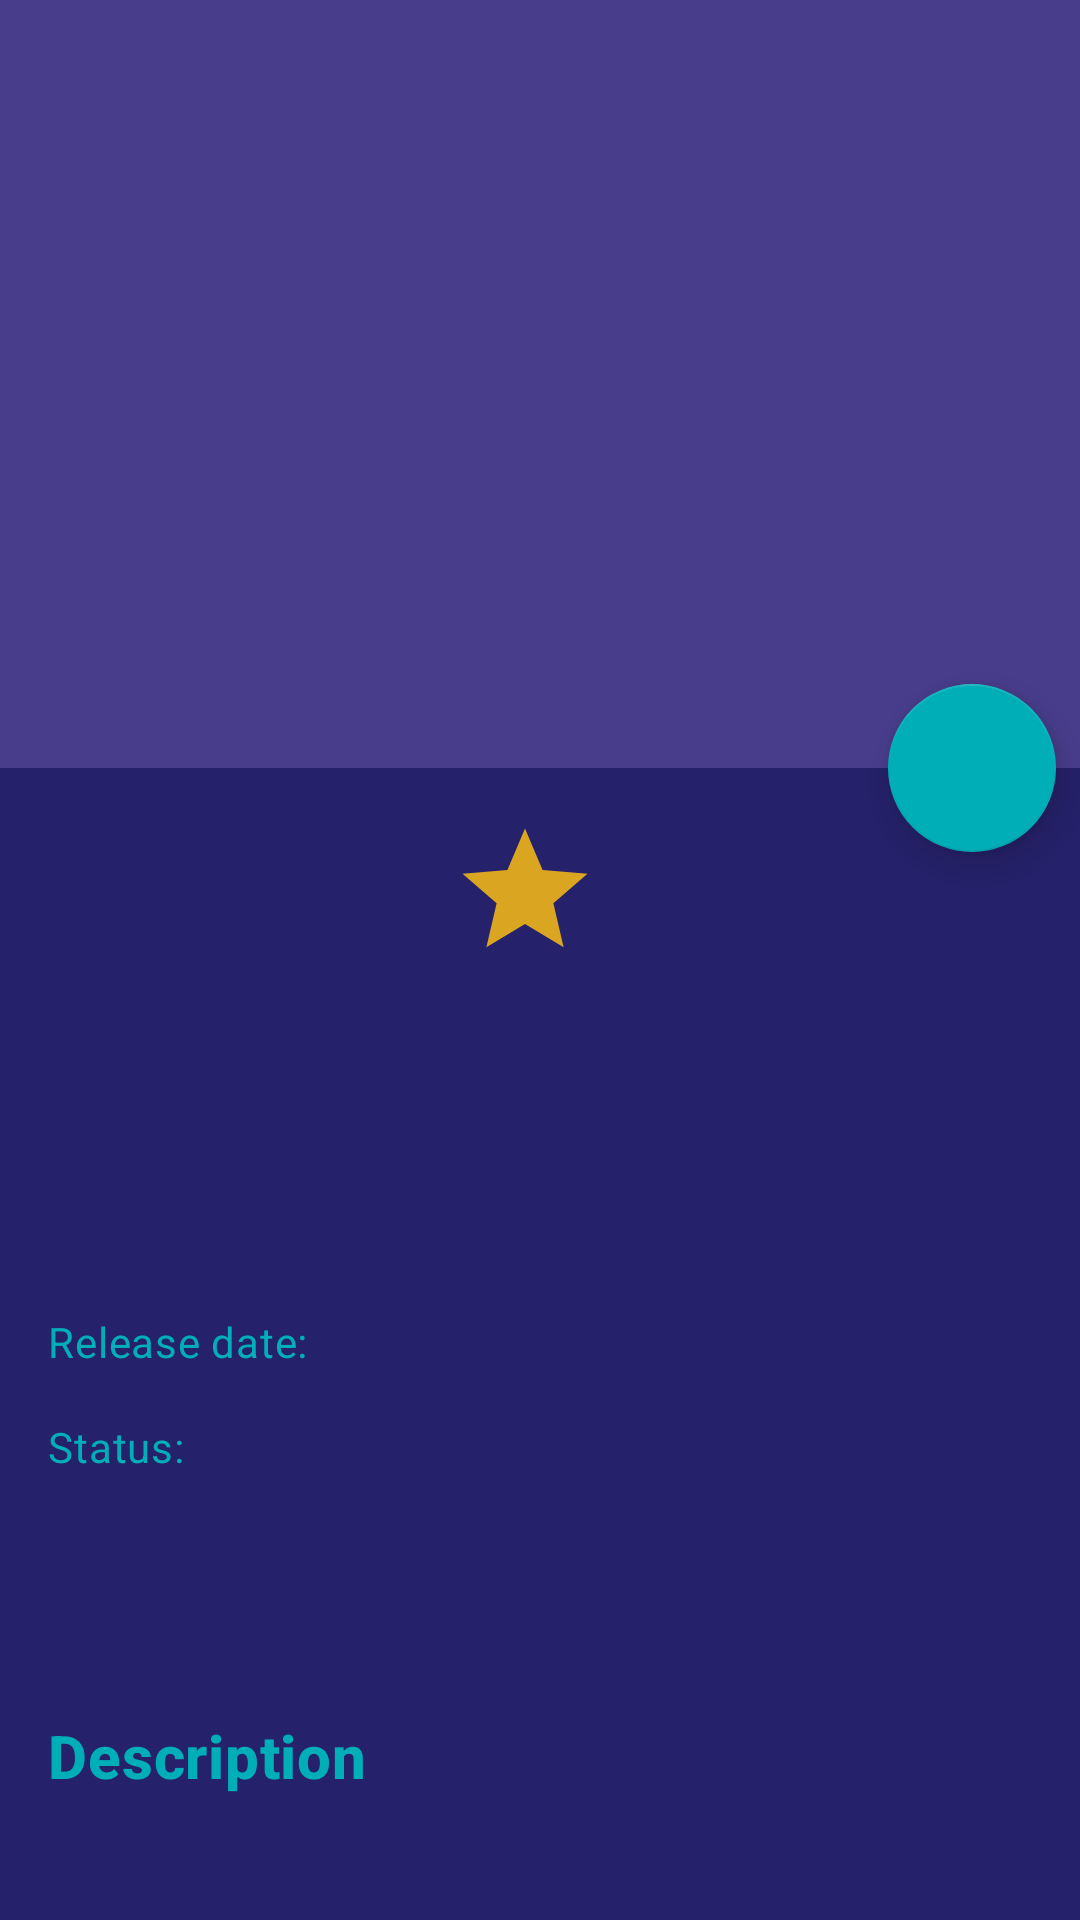

The Android layout XML behind this screen, and the referenced resources:
<!-- AndroidManifest.xml: activity theme Theme.MoviesApp.Light.NoActionBar -->
<!-- res/layout/activity_detail_movies.xml -->
<?xml version="1.0" encoding="utf-8"?>
<androidx.coordinatorlayout.widget.CoordinatorLayout
    xmlns:android="http://schemas.android.com/apk/res/android"
    xmlns:app="http://schemas.android.com/apk/res-auto"
    xmlns:tools="http://schemas.android.com/tools"
    android:id="@+id/coordinator"
    android:layout_width="match_parent"
    android:layout_height="match_parent"
    android:fitsSystemWindows="true"
    tools:context=".ui.detail.DetailMoviesActivity">

    <com.google.android.material.appbar.AppBarLayout
        android:id="@+id/app_bar"
        android:layout_width="match_parent"
        android:layout_height="@dimen/app_bar_height"
        android:fitsSystemWindows="true">

        <com.google.android.material.appbar.CollapsingToolbarLayout
            android:id="@+id/toolbar_layout"
            android:layout_width="match_parent"
            android:layout_height="match_parent"
            android:fitsSystemWindows="true"
            android:foreground="@drawable/img_gradient"
            app:expandedTitleMarginEnd="@dimen/expanded_title_margin_end"
            app:expandedTitleMarginStart="@dimen/expanded_title_margin_start"
            app:contentScrim="?attr/colorPrimary"
            app:layout_scrollFlags="scroll|exitUntilCollapsed">

            <ImageView
                android:id="@+id/poster"
                android:layout_width="match_parent"
                android:layout_height="match_parent"
                android:fitsSystemWindows="true"
                android:scaleType="centerCrop"
                android:contentDescription="@string/poster"
                app:layout_collapseMode="parallax"
                tools:src="@drawable/poster_spiderman" />
            
            <androidx.appcompat.widget.Toolbar
                android:id="@+id/toolbar"
                android:layout_width="match_parent"
                android:layout_height="?attr/actionBarSize"
                app:layout_scrollFlags="scroll|enterAlways"
                app:layout_collapseMode="pin"/>
        </com.google.android.material.appbar.CollapsingToolbarLayout>
    </com.google.android.material.appbar.AppBarLayout>

    <com.google.android.material.floatingactionbutton.FloatingActionButton
        android:id="@+id/fab"
        android:layout_width="wrap_content"
        android:layout_height="wrap_content"
        android:layout_margin="8dp"
        android:clickable="true"
        android:focusable="true"
        android:contentDescription="@string/text_favorite"
        android:src="@drawable/ic_unfavorite"
        app:layout_anchor="@id/app_bar"
        app:layout_anchorGravity="bottom|right|end" />

    <androidx.core.widget.NestedScrollView
        android:id="@+id/movies_nested_scroll"
        android:layout_width="match_parent"
        android:layout_height="match_parent"
        android:background="@color/colorPrimaryVariant"
        app:layout_behavior="@string/appbar_scrolling_view_behavior">

        <androidx.constraintlayout.widget.ConstraintLayout
            android:id="@+id/movies_detail_layout"
            android:layout_width="match_parent"
            android:layout_height="match_parent"
            android:padding="@dimen/element_padding">

            <ProgressBar
                android:id="@+id/progress_bar"
                android:layout_width="wrap_content"
                android:layout_height="wrap_content"
                app:layout_constraintBottom_toBottomOf="parent"
                app:layout_constraintEnd_toEndOf="parent"
                app:layout_constraintStart_toStartOf="parent"
                app:layout_constraintTop_toTopOf="parent" />

            <ImageView
                android:id="@+id/ic_rate"
                android:layout_width="wrap_content"
                android:layout_height="wrap_content"
                android:src="@drawable/ic_rate_80"
                android:contentDescription="@string/detail_rate"
                app:layout_constraintTop_toTopOf="parent"
                app:layout_constraintEnd_toStartOf="@+id/movies_rate" />

            <TextView
                style="@style/TextAppearance.MaterialComponents.Headline5.Detail"
                android:id="@+id/movies_rate"
                app:layout_constraintBottom_toBottomOf="@+id/ic_rate"
                app:layout_constraintEnd_toEndOf="parent"
                app:layout_constraintStart_toStartOf="parent"
                app:layout_constraintTop_toTopOf="parent"
                tools:text="7.5"/>

            <ImageView
                android:id="@+id/movies_poster"
                android:layout_width="139dp"
                android:layout_height="200dp"
                android:layout_marginTop="@dimen/element_margin"
                android:contentDescription="@string/poster"
                app:layout_constraintEnd_toEndOf="parent"
                app:layout_constraintTop_toBottomOf="@+id/movies_tagline"
                tools:src="@drawable/poster_spiderman" />

            <TextView
                android:id="@+id/movies_tagline"
                style="@style/TextAppearance.MaterialComponents.Body2.Info"
                android:layout_marginBottom="@dimen/element_margin"
                android:layout_marginTop="@dimen/element_margin"
                android:textSize="13sp"
                android:textStyle="italic"
                app:layout_constraintEnd_toEndOf="parent"
                app:layout_constraintStart_toStartOf="parent"
                app:layout_constraintTop_toBottomOf="@id/ic_rate"
                tools:text="From Verse to Reverse" />

            <TextView
                style="@style/TextAppearance.MaterialComponents.Body2.Detail"
                android:id="@+id/text_release"
                android:text="@string/realease_date"
                android:layout_marginBottom="@dimen/element_margin"
                app:layout_constraintBottom_toTopOf="@id/text_status"
                app:layout_constraintStart_toStartOf="parent" />

            <TextView
                style="@style/TextAppearance.MaterialComponents.Body2.Info"
                android:id="@+id/movies_release"
                android:layout_marginStart="@dimen/detail_margin_start"
                android:layout_marginBottom="@dimen/element_margin"
                app:layout_constraintBottom_toTopOf="@+id/movies_status"
                app:layout_constraintStart_toEndOf="@+id/text_release"
                tools:text="2016, Desc 18" />

            <TextView
                style="@style/TextAppearance.MaterialComponents.Body2.Detail"
                android:id="@+id/text_status"
                android:layout_marginBottom="@dimen/element_margin_80"
                android:text="@string/text_status"
                app:layout_constraintStart_toStartOf="parent"
                app:layout_constraintBottom_toTopOf="@id/text_description"/>

            <TextView
                style="@style/TextAppearance.MaterialComponents.Body2.Info"
                android:id="@+id/movies_status"
                android:layout_marginStart="@dimen/detail_margin_start"
                android:layout_marginBottom="@dimen/element_margin_80"
                app:layout_constraintStart_toEndOf="@id/text_status"
                app:layout_constraintBottom_toTopOf="@id/text_description"
                tools:text="Released" />


            <TextView
                android:id="@+id/text_description"
                style="@style/TextAppearance.MaterialComponents.Headline6.Detail"
                android:text="@string/text_description"
                app:layout_constraintStart_toStartOf="parent"
                app:layout_constraintTop_toBottomOf="@+id/movies_poster" />

            <TextView
                style="@style/TextAppearance.MaterialComponents.Body2.Info"
                android:id="@+id/movies_desc"
                android:layout_marginTop="@dimen/element_margin"
                app:layout_constraintStart_toStartOf="parent"
                app:layout_constraintTop_toBottomOf="@+id/text_description"
                tools:text="@string/movies_desc"/>
        </androidx.constraintlayout.widget.ConstraintLayout>
    </androidx.core.widget.NestedScrollView>

</androidx.coordinatorlayout.widget.CoordinatorLayout>
<!-- resources referenced by this layout -->
<resources>
  <color name="colorPrimaryVariant">#25216A</color>
  <dimen name="app_bar_height">256dp</dimen>
  <dimen name="detail_margin_start">8dp</dimen>
  <dimen name="element_margin">16dp</dimen>
  <dimen name="element_margin_80">80dp</dimen>
  <dimen name="element_padding">16dp</dimen>
  <dimen name="expanded_title_margin_end">64dp</dimen>
  <dimen name="expanded_title_margin_start">48dp</dimen>
  <!-- drawable ic_rate_80 (drawable) -->
  <vector android:height="50dp" android:tint="#DAA520"
      android:viewportHeight="24" android:viewportWidth="24"
      android:width="50dp" xmlns:android="http://schemas.android.com/apk/res/android">
      <path android:fillColor="@android:color/white" android:pathData="M12,17.27L18.18,21l-1.64,-7.03L22,9.24l-7.19,-0.61L12,2 9.19,8.63 2,9.24l5.46,4.73L5.82,21z"/>
  </vector>
  <string name="detail_rate">Rate</string>
  <string name="movies_desc">Miles Morales is juggling his life between being a high school student and being a spider-man. When Wilson Kingpin Fisk uses a super collider, others from across the Spider-Verse are transported to this dimension.</string>
  <string name="poster">Poster</string>
  <string name="realease_date">Release date:</string>
  <string name="text_description">Description</string>
  <string name="text_favorite">Favorite</string>
  <string name="text_status">Status:</string>
  <style name="TextAppearance.MaterialComponents.Body2.Detail" parent="TextAppearance.MaterialComponents.Body2">
          <item name="android:layout_width">wrap_content</item>
          <item name="android:layout_height">wrap_content</item>
          <item name="android:textColor">@color/colorSecondary</item>
      </style>
  <style name="TextAppearance.MaterialComponents.Body2.Info" parent="TextAppearance.MaterialComponents.Body2">
          <item name="android:layout_width">wrap_content</item>
          <item name="android:layout_height">wrap_content</item>
          <item name="android:textColor">@color/colorSecondaryVariant</item>
          <item name="android:textStyle">bold</item>
      </style>
  <style name="TextAppearance.MaterialComponents.Headline5.Detail" parent="TextAppearance.MaterialComponents.Headline5">
          <item name="android:layout_width">wrap_content</item>
          <item name="android:layout_height">wrap_content</item>
          <item name="android:textAlignment">center</item>
          <item name="android:textColor">@color/colorSecondaryVariant</item>
          <item name="android:textStyle">bold</item>
          <item name="android:layout_marginStart">@dimen/margin_detail_rate</item>
      </style>
  <style name="TextAppearance.MaterialComponents.Headline6.Detail" parent="TextAppearance.MaterialComponents.Headline6">
          <item name="android:layout_width">wrap_content</item>
          <item name="android:layout_height">wrap_content</item>
          <item name="android:textColor">@color/colorSecondary</item>
          <item name="android:textStyle">bold</item>
      </style>
  <style name="Theme.MoviesApp.Light.NoActionBar" parent="Theme.MaterialComponents.Light.NoActionBar">
          <item name="windowActionBar">false</item>
          <item name="android:windowNoTitle">true</item>
          
          <item name="colorPrimary">@color/colorPrimary</item>
          <item name="colorPrimaryVariant">@color/colorPrimaryVariant</item>
          <item name="colorOnPrimary">@color/white</item>
          
          <item name="colorSecondary">@color/colorSecondary</item>
          <item name="colorSecondaryVariant">@color/colorSecondaryVariant</item>
          <item name="colorOnSecondary">@color/white</item>
          <item name="android:statusBarColor">@color/colorSecondary</item>
      </style>
  <color name="colorSecondary">#00AEB8</color>
  <color name="colorSecondaryVariant">#00C49C</color>
  <dimen name="margin_detail_rate">40dp</dimen>
  <color name="colorPrimary">#483D8B</color>
  <color name="white">#FFFFFFFF</color>
</resources>
